Photos from the image-classification dataset "data" in the GitHub repository azief27saclolo/Thesis-Project. Its 4 classes are: early blight leaf, healthy leaf, late blight leaf, septoria leaf.

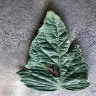
Label: early blight leaf

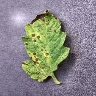
Label: septoria leaf

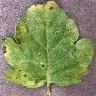
Label: septoria leaf

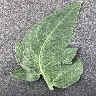
Label: healthy leaf

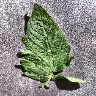
Label: healthy leaf

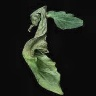
Label: late blight leaf
